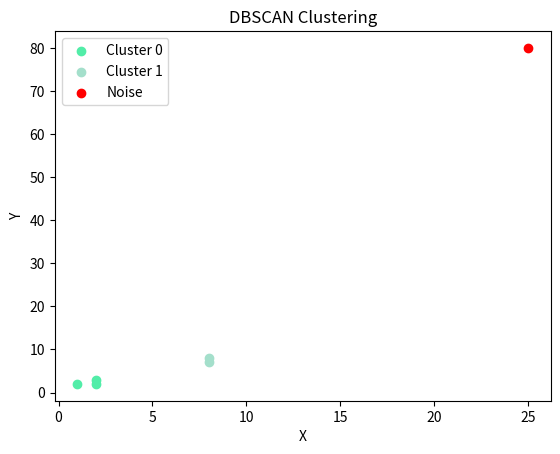

Here is the Python script that generated this plot:
import numpy as np
from collections import deque

# DBSCAN Clustering Implementation
class DBSCAN:
    def __init__(self, eps=0.5, min_samples=5):
        self.eps = eps
        self.min_samples = min_samples
        self.labels = []
        self.noise_label = -1

    def fit(self, data):
        data = np.array(data)
        n_points = len(data)
        self.labels = [None] * n_points
        cluster_id = 0

        for i in range(n_points):
            if self.labels[i] is not None:
                continue

            neighbors = self.region_query(data, i)
            if len(neighbors) < self.min_samples:
                self.labels[i] = self.noise_label
            else:
                self.expand_cluster(data, i, neighbors, cluster_id)
                cluster_id += 1

        return self

    def expand_cluster(self, data, point_idx, neighbors, cluster_id):
        self.labels[point_idx] = cluster_id
        queue = deque(neighbors)

        while queue:
            idx = queue.popleft()
            if self.labels[idx] == self.noise_label:
                self.labels[idx] = cluster_id
            if self.labels[idx] is not None:
                continue

            self.labels[idx] = cluster_id
            idx_neighbors = self.region_query(data, idx)
            if len(idx_neighbors) >= self.min_samples:
                queue.extend(idx_neighbors)

    def region_query(self, data, point_idx):
        neighbors = []
        for i, point in enumerate(data):
            if self.euclidean_distance(data[point_idx], point) <= self.eps:
                neighbors.append(i)
        return neighbors

    @staticmethod
    def euclidean_distance(point1, point2):
        return np.sqrt(np.sum((np.array(point1) - np.array(point2)) ** 2))


# Visualization function
def plot_clusters(data, labels):
    import matplotlib.pyplot as plt
    data = np.array(data)
    unique_labels = set(labels)

    for label in unique_labels:
        if label == -1:
            color = "red"
            label_name = "Noise"
        else:
            color = np.random.rand(3,)
            label_name = f"Cluster {label}"

        cluster_points = data[np.array(labels) == label]
        plt.scatter(cluster_points[:, 0], cluster_points[:, 1], color=color, label=label_name)

    plt.title("DBSCAN Clustering")
    plt.xlabel("X")
    plt.ylabel("Y")
    plt.legend()
    plt.show()


# Main Execution
if __name__ == "__main__":
    data = [
        [1, 2], [2, 2], [2, 3], [8, 7], [8, 8], [25, 80]
    ]
    eps = 2
    min_samples = 2

    dbscan = DBSCAN(eps=eps, min_samples=min_samples)
    dbscan.fit(data)

    print("Labels:", dbscan.labels)
    plot_clusters(data, dbscan.labels)
